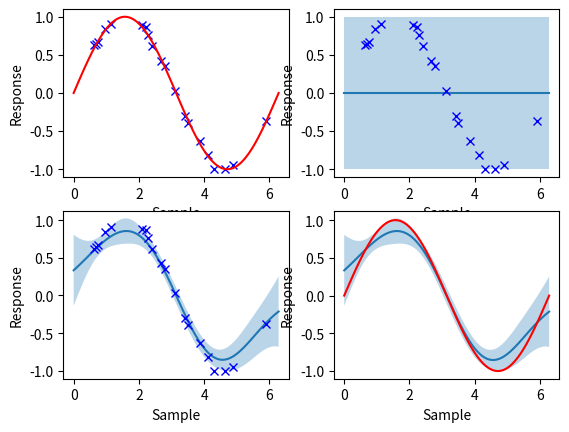

Source code (Python):
"""
gaussianprocess.py: Gaussian Process Regression tools

[redacted]
October 21, 2020
"""

import numpy as np
from math import pi
import matplotlib.pyplot as plt

class GaussianProcess():
    def __init__(self, xdim=1, mean=None, kernel=None, noise=0.):
        """
        Create a new GaussianProcess object

        Arguments:
            xdim: input dimension of the GP (default: 1)
            mean: prior mean function. Takes 1 argument 
            kernel: kernel function for the GP. Takes 2 arguments
            noise: output observation noise level (default: 0.)

        By default, the prior mean is a constant zero function, the kernel is the squared exponential kernel, and the noise level is 0.
        """
        # Initialize arrays for storing observation data
        self.data_x = []
        self.data_y = []
        # Initialize observation covariance and noise models
        self.cov = None
        self.noise = noise
        # Set the prior mean and kernel functions
        if mean is None:
            self.mean = ConstantFunc(0.)
        else:
            self.mean = mean
        if kernel is None:
            self.kernel = SquaredExpKernel(M=np.eye(xdim), s=1.)
        else:
            self.kernel = kernel

    def add_data(self, x, y):
        """
        Add samples to the GaussianProcess model

        Arguments:
            x: observed inputs to add to the model
            y: observed response data to add 
        """
        # Calculate the residuals
        r = np.zeros((y.shape[0], x.shape[1]))
        for n in range(0, x.shape[1]):
            r[:,n] = y[:,n] - self.mean(x[:,n])
        # Calculate the updated covariance matrix
        if self.cov is None:
            self.cov = self.kernel(x, x) + self.noise * np.eye(x.shape[1])
            self.chol = np.linalg.cholesky(self.cov).transpose()
            self.data_x = x
            self.data_y = y
            self.residual = r
        else:
            # "Rank-1" update to the covariance matrix & cholesky factor
            K1 = self.kernel(self.data, x)
            K2 = self.kernel(x, x) + self.noise * np.eye(len(x))
            C1 = np.linalg.solve(self.chol.transpose(), K1)
            C2 = np.linalg.cholesky(K2 - C1.transpose().dot(C1)).transpose()
            self.chol = np.block([[self.chol, C1],[np.zeros(C1.shape), C2]])
            # Append the new observations to the list
            self.data_x = np.concatenate((self.data_x, x), axis=1)
            self.data_y = np.concatenate((self.data_y, y), axis=1)
            self.residual = np.concatenate((self.residual, r), axis=1)

    def pop(self):
        """Remove data from the GP model using last-in, first-out model"""
        if self.data_x.shape[0] == 0:
            return
        elif self.data_x.ndim == 1:
            x = self.data_x
            y = self.data_y
            self.data_x = np.array([])
            self.data_y = np.array([])
            self.residual = np.array([])
            self.chol = np.array([])
            self.cov = None
        else:
            x = self.data_x[:,:-1]
            y = self.data_y[:,:-1]
            # Remove the last datum    
            self.data_x = self.data_x[:,:-1]
            self.data_y = self.data_y[:,:-1]
            self.residual = self.residual[:,:-1]
            # Downdate the cholesky factorization
            self.chol = self.chol[:-1,:-1]
            self.cov = self.cov[:-1,:-1]
        return (x, y)

    def prior(self, x):
        """ 
        Return the prior mean and covariance of the GP

        Arguments:
            x: list of query points for the prior
        Return values:
            mu: the prior mean
            S: the prior covariance
        """
        mu = np.zeros((self.data_y.shape[0], x.shape[1]))
        for n in range(0, x.shape[1]):
            mu[:,n] = self.mean(x[:,n])
        S = self.kernel(x,x)
        return (mu, S)

    def posterior(self, x):
        """
        Return the posterior mean and covariance of the GP
        
        Arguments:
            x: list of query points for the posterior
        Return Values:
            mu: posterior mean of the GP
            S: posterior covariance of the GP
        """
        mu, K3 = self.prior(x)
        L1 = self.chol
        K2 = self.kernel(self.data_x, x)
        R = np.linalg.solve(L1.transpose(), K2)
        # Posterior mean
        mu = mu + R.transpose().dot(np.linalg.solve(L1.transpose(), self.residual.transpose())).transpose()
        # Posterior variance
        S = K3 - R.transpose().dot(R)
        return (mu,S)

class ConstantFunc():
    def __init__(self, const):
        self.const = const
    
    def __call__(self, x):
        return self.const

class SquaredExpKernel():
    def __init__(self, M, s):
        self.M = M
        self.s = s
    
    def __call__(self, x1, x2):
        K = np.zeros(shape=(x1.shape[1], x2.shape[1]))
        for i in range(0, K.shape[0]):
            for j in range(0, K.shape[1]):
                dx = x1[:,i] - x2[:,j]
                K[i,j] = self.s*np.exp(-dx.dot(np.linalg.solve(self.M, dx))/2)
        return K

def plot_gp(ax, x, mu, S):
    """

    """
    s = np.squeeze(np.diag(S))
    mu = np.squeeze(mu)
    x = np.squeeze(x)
    ax.plot(x, mu, linewidth=1.5)
    ax.fill_between(x, mu-s, mu+s, alpha=0.3)

if __name__ == "__main__":
    # Create a niosy sinusoid example
    sig = 0.2
    t = np.linspace(0,2*pi, 100)
    x = np.sin(t)
    # Add noise
    r = sig * np.random.default_rng().normal(0, sig, 100)
    y = x + r
    # Make sure the arrays have the correct shape
    x = np.expand_dims(x, axis=1).transpose()
    y = np.expand_dims(y, axis=1).transpose()
    t = np.expand_dims(t, axis=1).transpose()
    # Choose 20 points at random
    perm = np.random.default_rng().permutation(100)
    idx = perm[0:20]
    # Model the data as a GP
    kernel = SquaredExpKernel(M=np.ones((1,1)), s=1.)
    gp = GaussianProcess(xdim=1, kernel=kernel, noise=0.1**.2)
    # Add the observations to the GP
    gp.add_data(x=t[:,idx], y=y[:,idx])
    # Plot the data, the GP prior, and the GP posterior
    fig, axs = plt.subplots(2,2)
    # Data
    axs[0,0].plot(t[:,idx], y[:,idx],'bx')
    axs[0,0].plot(np.squeeze(t),np.squeeze(x),'r-')
    axs[0,0].set_xlabel('Sample')
    axs[0,0].set_ylabel('Response')
    # GP Prior
    mu, S = gp.prior(t)
    plot_gp(axs[0,1], t, mu, S)
    axs[0,1].plot(t[:,idx], y[:,idx],'bx')
    axs[0,1].set_xlabel('Sample')
    axs[0,1].set_ylabel('Response')
    # GP Posterior
    mu,S = gp.posterior(t)
    plot_gp(axs[1,0], t, mu, S)
    axs[1,0].plot(t[:,idx], y[:,idx],'bx')
    axs[1,0].set_xlabel('Sample')
    axs[1,0].set_ylabel('Response')
    # GP posterior with the true function
    plot_gp(axs[1,1], t, mu, S)
    axs[1,1].plot(np.squeeze(t), np.squeeze(x), 'r-', linewidth=1.5)
    axs[1,1].set_xlabel('Sample')
    axs[1,1].set_ylabel('Response')
    # Show the plots
    plt.show()